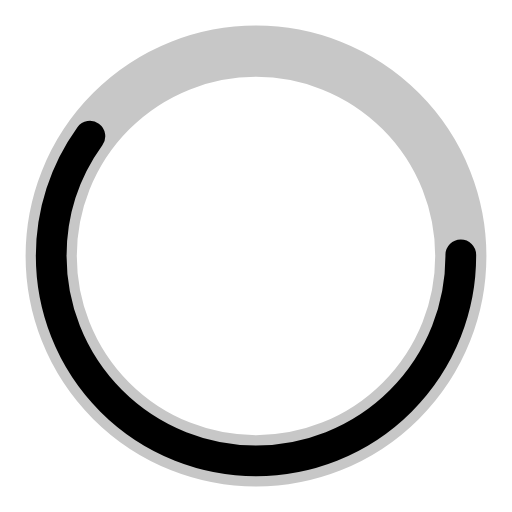
t = 0.00 s
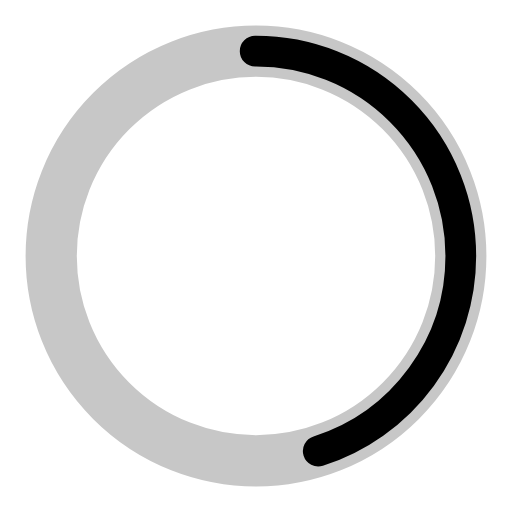
t = 0.25 s
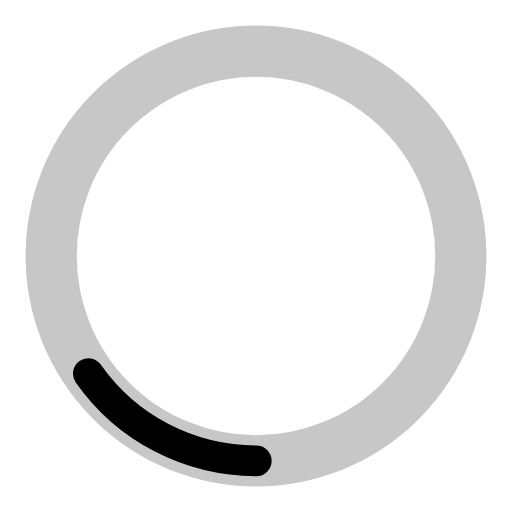
t = 0.75 s
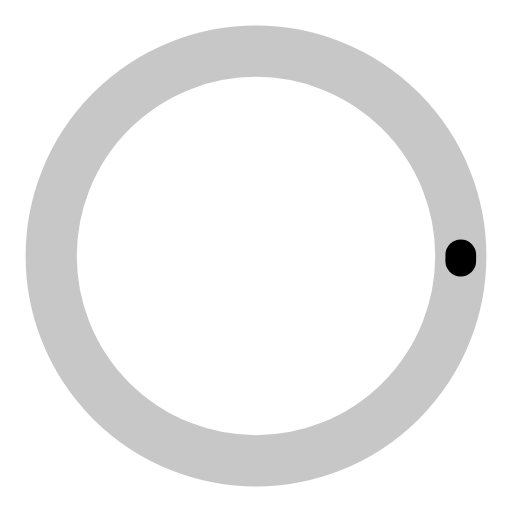
t = 1.00 s
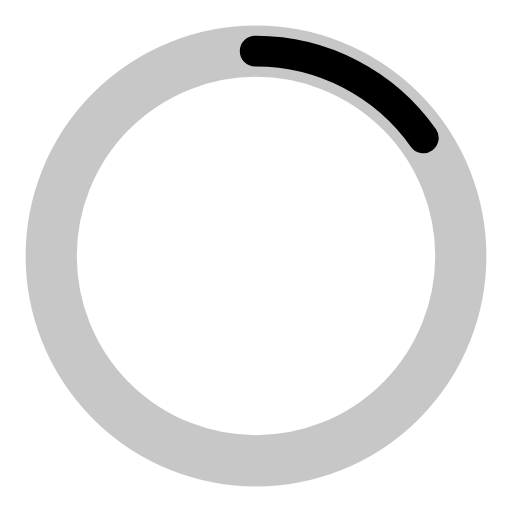
t = 1.25 s
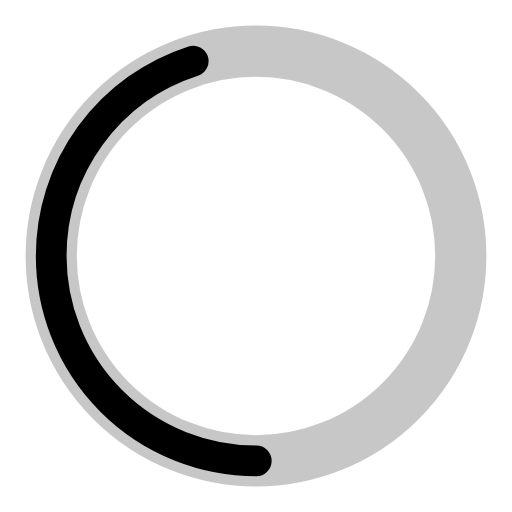
t = 1.75 s

The animated SVG that drew these frames (rendered in a browser with its animation timeline set to each time). Animation: 2 SMIL elements (animate=2); one cycle of 2.00 s, repeats indefinitely.

<?xml version="1.0" encoding="utf-8"?><svg width='114px' height='114px' xmlns="http://www.w3.org/2000/svg" viewBox="0 0 100 100" preserveAspectRatio="xMidYMid" class="uil-ring-alt"><rect x="0" y="0" width="100" height="100" fill="none" class="bk"></rect><circle cx="50" cy="50" r="40" stroke="#c7c7c7" fill="none" stroke-width="10" stroke-linecap="round"></circle><circle cx="50" cy="50" r="40" stroke="#000000" fill="none" stroke-width="6" stroke-linecap="round"><animate attributeName="stroke-dashoffset" dur="2s" repeatCount="indefinite" from="0" to="502"></animate><animate attributeName="stroke-dasharray" dur="2s" repeatCount="indefinite" values="150.6 100.4;1 250;150.6 100.4"></animate></circle></svg>
